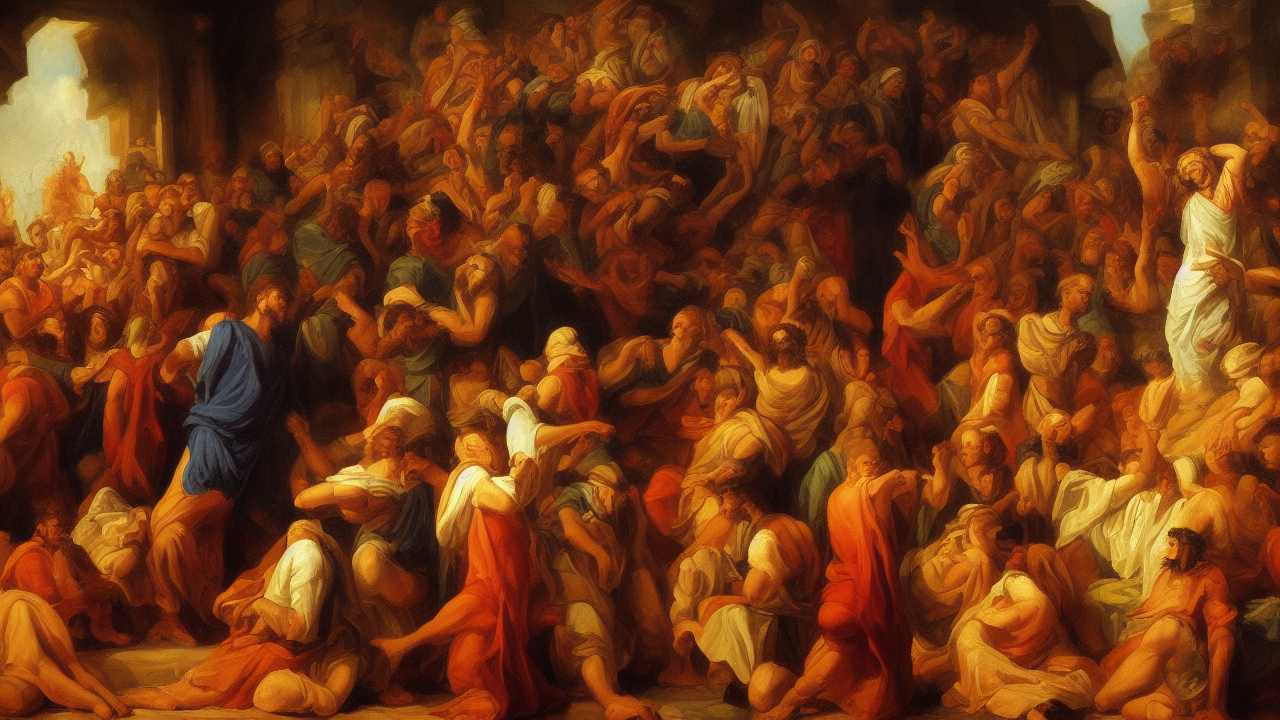
Generation parameters embedded in this image by AUTOMATIC1111 Stable Diffusion web UI or a fork of it (Forge, ...) (PNG 'parameters' text chunk):
oil painting style, A oil painting scene illustrating the biblical theme of justice, high quality, cinematic detail
Steps: 25, Sampler: Euler a, Schedule type: Automatic, CFG scale: 7.0, Seed: 1338531728, Size: 1280x720, Model hash: 6ce0161689, Model: v1-5-pruned-emaonly, Version: v1.10.1